pico-8 play session: hold → + tap 🅾, after a click and taps of 🅾, ❎, 🅾+❎, 🅾 in the second before t = 0

[t = 1 s] hold → ~1s, tap 🅾 ~2×
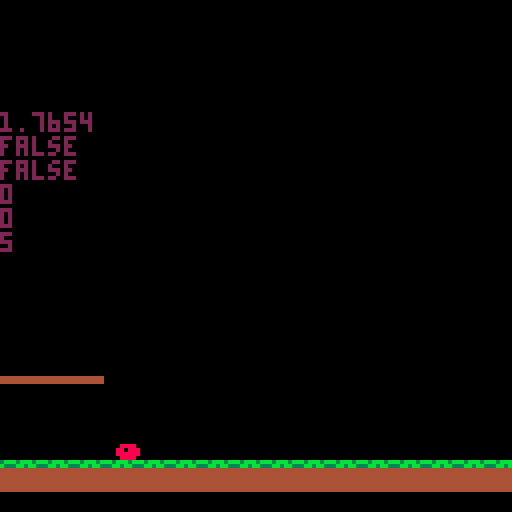
[t = 2 s] hold → ~2s, tap 🅾 ~4×
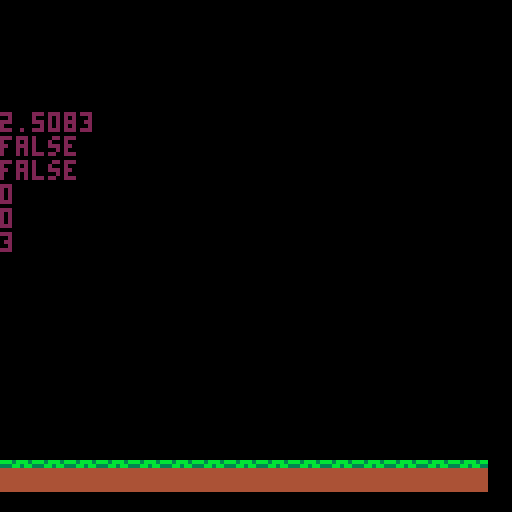
[t = 4 s] hold → ~4s, tap 🅾 ~7×
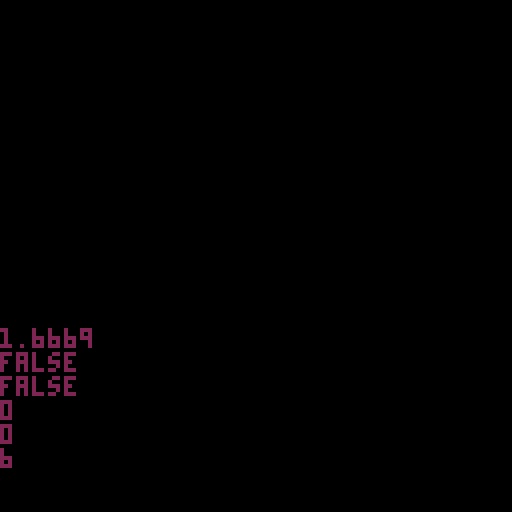
[t = 6 s] hold → ~6s, tap 🅾 ~10×
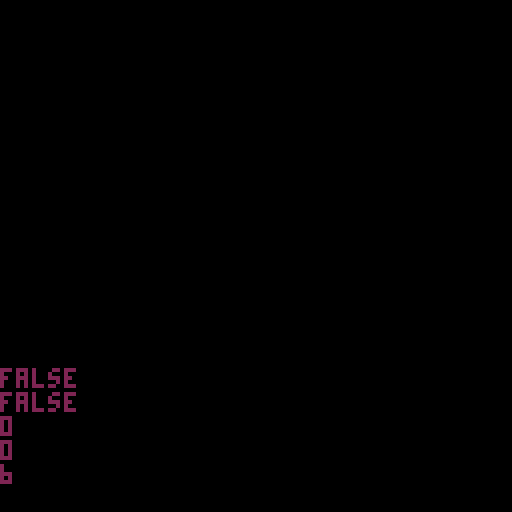
[t = 8 s] hold → ~8s, tap 🅾 ~14×
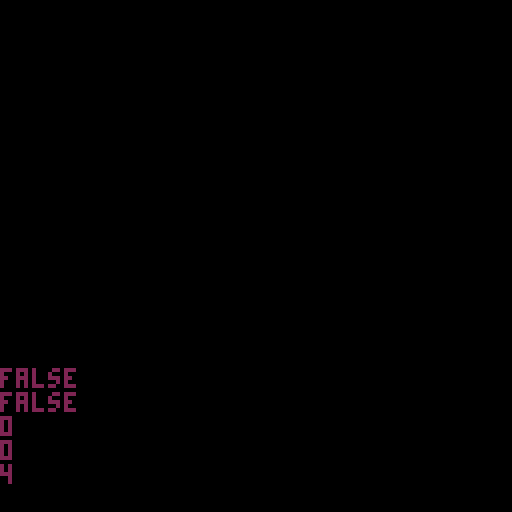

pico-8 cartridge
version 43
__lua__
function _init()
	ipl()
	ipu()
	iene()
	ipla()
	backup={}
	score=0
	game=0
	tick=0
end

function _update()
	upl()
	camera(pl.x-55,5)
	upu()
	uene()
	upla()
	
	if tick<7 then
		tick+=1
	else
		tick=0
	end
	
end
	
function _draw()
	cls()
	map(1)
	dpu()
	dene()
	dpla()
	
	dpl()
	
	print(pl.dx,pl.x-55,pl.y-80)
	print(onground(pl))
	print(collide(pl))
	print(pl.dy)
	print(score)
	print(tick)
--	for e in all(ene) do
--		print(e.d)
--	end
end

--function tick()
--	local t=0
--	if t<5 then
--		t+=1
--		return 1
--	else
--		t=0
--		return 0
--	end
--end
-->8
--player
function ipl()
	pl={
	x=45,
	y=80,
	dx=0,
	dy=0,
	max_dx=8,
	max_dy=10,
	acc=0.5,
	jump=12,
	d=1,
	dt=1,
	da=0,
	dash=5,
	act=true
	}
	
	friction=0.7
	gravity=2.5
	--gravity=0
end

function upl()
	move(pl,pla,tick)
end

function dpl()
	if pl.act then
		spr(1,pl.x,pl.y)
	end
end

--function tick(r,o)
--	local t=0
--	if t<r then
--		t+=1
--	elseif t==r then
--		t=0
--		o.dt=1
--		return true
--	else
--		return false
--	end
--end
-->8
--player movement + collision
function move(o,p,t)
 
 local lx=o.x
	local ly=o.y
	
	o.y+=gravity
	o.dx*=friction
	
	if (btn(0)) o.dx-=o.acc o.d=-1
	if (btn(1)) o.dx+=o.acc	o.d=1
	
	if btnp(4) and o.dt>=1 then
		o.dx+=o.dash*o.d
	 o.dt-=1
	end
	
	--moving platform wird zum
	--trampolin kek
--	if btnp(5) and 
--				onground(o) or 
--				pla_collision(o,p) then
--		o.dy-=o.jump
--	end

	if btnp(5) and 
	onground(o) then
		o.dy-=o.jump
	elseif btnp(5) and 
	pla_collision(o,p) then
		o.dy-=o.jump
	end
	
	o.y+=o.dy
	o.x+=o.dx
	
	if onground(o,t) then
		o.y=ly
	end
	
	if	pla_collision(o,p) then
		o.y=ly
	end
	
	if collide(o) then
		o.x=lx
	end
	
	o.dx=(mid(-o.max_dx,o.dx,
										o.max_dx))
	
	if (o.dy<0) then
		o.dy=(mid(-o.max_dy,o.dy,
												o.max_dy))*0.8
	end
	
end

function onground(o,t)
	local	x1=(o.x+3)/8
	local	y1=(o.y+6)/8

	if fget(mget(x1,y1),0) then
		o.dy=0
		if t==7 then
			o.dt=1
		end
		return true
	else
		return false
	end
	
end

function collide(o)
	local	x1=(o.x+10)/8
	local	y1=(o.y)/8
	local	x2=(o.x+12)/8
	local	y2=(o.y+5)/8
	
	local a=fget(mget(x1,y1),1)
	local b=fget(mget(x1,y2),1)
	local c=fget(mget(x2,y2),1)
	local d=fget(mget(x2,y1),1)
	
	if a or b or c or d then
		return true
	else
		return false
	end
	
end
-->8
--pick up
function ipu()
	pu={}
	spawn_obj(21,pu)
end

function upu()
	for p in all(pu) do
	 if p.act then
			if abs(pl.x-p.x)<=4 and
						abs(pl.y-p.y)<=4 then
				p.act=false
				score+=1
			end
		end
	end
end

function dpu()
	for p in all(pu) do
		if p.act then
			spr(20,p.x,p.y)
		end
	end
end



-->8
--enemies
function iene()
	ene={}
	spawn_obj(5,ene)
end

function uene()
	for e in all(ene) do
	 if e.act then
			if abs(pl.x-e.x)<=4 and
						abs(pl.y-e.y)<=3 then
				pl.act=false
			end
		end
	end
	
	move_obj(ene,40,0.5)
end

function dene()
	for e in all(ene) do
		if e.act then
			spr(4,e.x,e.y)
		end
	end
end

function move_obj(o,d,v)
	for e in all(o) do
		if e.act then
			--move in diriction
			if e.d==0 then
				e.x-=v
			else
				e.x+=v
			end
			--change diriction at
			--spawnx +d and -d
			if e.x<e.sx-d then
				e.d=1
			elseif e.x>e.sx+d then
				e.d=0
			end
		end
	end
end
-->8
--moving platform
function ipla()
	pla={}
	spawn_obj(34,pla)
end

function upla()
	move_obj(pla,20,0.4)
end

function dpla()
	for e in all(pla) do
		rectfill(e.x,e.y+3,
											e.x+7,e.y+4,2)
		spr(33,e.x,e.y)
	end
end

function spawn_obj(s,o)
	for x=0,34 do
		for y=0,18 do
			if mget(x,y)==s then
				add(backup,{
					ox=x,
					oy=y,
					sp=s
				})
				
				mset(x,y,0) 

				add(o,{
					x=x*8,
					sx=x*8,
					y=y*8,
					d=0,
					act=true
					})
			end
		end
	end
end--spawn end

function pla_collision(o,p)
	for i in all(p) do
		if abs(o.x-i.x)<=4 and
		abs(o.y-i.y)<=3 then
			o.dt+=1
		 return true
		end	
	end
end
__gfx__
00000000000ff0000000000000000000000000000000000000000000000000000000000000000000000000000000000000000000000000000000000000000000
00000000000ff0000000000000000000000000000000000000000000000000000000000000000000000000000000000000000000000000000000000000000000
00700700008888000000000000000000000000000000000000000000000000000000000000000000000000000000000000000000000000000000000000000000
00077000008888000000000000000000000000000000000000000000000000000000000000000000000000000000000000000000000000000000000000000000
0007700000fccf0000000000000000000088880000bbbb0000000000000000000000000000000000000000000000000000000000000000000000000000000000
00700700000cc0000000000000000000088088800bb0bbb000000000000000000000000000000000000000000000000000000000000000000000000000000000
00000000000cc0000000000000000000088888800bbbbbb000000000000000000000000000000000000000000000000000000000000000000000000000000000
000000000004400000000000000000000088880000bbbb0000000000000000000000000000000000000000000000000000000000000000000000000000000000
00000000b3bbb3bb4444444400000000000000000000000000000000000000000000000000000000000000000000000000000000000000000000000000000000
000000003bb3bb334444444400000000000bb000000aa00000000000000000000000000000000000000000000000000000000000000000000000000000000000
00000000444444444444444400000000000b0000000a000000000000000000000000000000000000000000000000000000000000000000000000000000000000
000000004444444444444444000000000088880000bbbb0000000000000000000000000000000000000000000000000000000000000000000000000000000000
00000000444444444444444400000000088888800bbbbbb000000000000000000000000000000000000000000000000000000000000000000000000000000000
00000000444444444444444400000000088888800bbbbbb000000000000000000000000000000000000000000000000000000000000000000000000000000000
00000000444444444444444400000000088888800bbbbbb000000000000000000000000000000000000000000000000000000000000000000000000000000000
000000004444444444444444000000000088880000bbbb0000000000000000000000000000000000000000000000000000000000000000000000000000000000
00000000000000000000000000000000000000000000000000000000000000000000000000000000000000000000000000000000000000000000000000000000
00000000000000000000000000000000000000000000000000000000000000000000000000000000000000000000000000000000000000000000000000000000
00000000000000000000000000000000000000000000000000000000000000000000000000000000000000000000000000000000000000000000000000000000
0000000044444444bbbbbbbb00000000000000000000000000000000000000000000000000000000000000000000000000000000000000000000000000000000
0000000044444444bbbbbbbb00000000000000000000000000000000000000000000000000000000000000000000000000000000000000000000000000000000
__gff__
0000000008000000000000000000000000030200040000000000000000000000000100000000000000000000000000000000000000000000000000000000000000000000000000000000000000000000000000000000000000000000000000000000000000000000000000000000000000000000000000000000000000000000
0000000000000000000000000000000000000000000000000000000000000000000000000000000000000000000000000000000000000000000000000000000000000000000000000000000000000000000000000000000000000000000000000000000000000000000000000000000000000000000000000000000000000000
__map__
0000000000000000000000000000000000000000000000000000000000000000000000000000000000000000000000000000000000000000000000000000000000000000000000000000000000000000000000000000000000000000000000000000000000000000000000000000000000000000000000000000000000000000
0000000000000000000000000000000000000000000000000000000000000000000000000000000000000000000000000000000000000000000000000000000000000000000000000000000000000000000000000000000000000000000000000000000000000000000000000000000000000000000000000000000000000000
0000000000000000000000000000000000000000000000000000000000000000000000000000000000000000000000000000000000000000000000000000000000000000000000000000000000000000000000000000000000000000000000000000000000000000000000000000000000000000000000000000000000000000
0000000000000000000000000000000000000000000000000000000000000000000000000000000000000000000000000000000000000000000000000000000000000000000000000000000000000000000000000000000000000000000000000000000000000000000000000000000000000000000000000000000000000000
0000000000000000000000000000000000000000000000000000000000000000000000000000000000000000000000000000000000000000000000000000000000000000000000000000000000000000000000000000000000000000000000000000000000000000000000000000000000000000000000000000000000000000
0000000000000000000000000000000000000000000000000000000000000000000000000000000000000000000000000000000000000000000000000000000000000000000000000000000000000000000000000000000000000000000000000000000000000000000000000000000000000000000000000000000000000000
0000000000000000000000000000000000000000000000000000000000000000000000000000000000000000000000000000000000000000000000000000000000000000000000000000000000000000000000000000000000000000000000000000000000000000000000000000000000000000000000000000000000000000
0000000000000000000000000000000000000000000000000000000000000000000000000000000000000000000000000000000000000000000000000000000000000000000000000000000000000000000000000000000000000000000000000000000000000000000000000000000000000000000000000000000000000000
0000000000000000000000000000000000000000000000000000000000000000000000000000000000000000000000000000000000000000000000000000000000000000000000000000000000000000000000000000000000000000000000000000000000000000000000000000000000000000000000000000000000000000
0000000000000000000000000000000000000000000000000000000000000000000000000000000000000000000000000000000000000000000000000000000000000000000000000000000000000000000000000000000000000000000000000000000000000000000000000000000000000000000000000000000000000000
0000000000000000000000000000000000000000000000000000000000000000000000000000000000000000000000000000000000000000000000000000000000000000000000000000000000000000000000000000000000000000000000000000000000000000000000000000000000000000000000000000000000000000
0000000000000000000000000000000000000000000000000000000000000000000000000000000000000000000000000000000000000000000000000000000000000000000000000000000000000000000000000000000000000000000000000000000000000000000000000000000000000000000000000000000000000000
0000000000000000000022222222000000000000000000000000000000000000000000000000000000000000000000000000000000000000000000000000000000000000000000000000000000000000000000000000000000000000000000000000000000000000000000000000000000000000000000000000000000000000
0000000000000000000000000000000000000000000000000000000000000000000000000000000000000000000000000000000000000000000000000000000000000000000000000000000000000000000000000000000000000000000000000000000000000000000000000000000000000000000000000000000000000000
0000000000150000000005000000000005000000000000000000000000000000000000000000000000000000000000000000000000000000000000000000000000000000000000000000000000000000000000000000000000000000000000000000000000000000000000000000000000000000000000000000000000000000
1111111111111111111111111111111111111111111111111111111111111111111111000000000000000000000000000000000000000000000000000000000000000000000000000000000000000000000000000000000000000000000000000000000000000000000000000000000000000000000000000000000000000000
